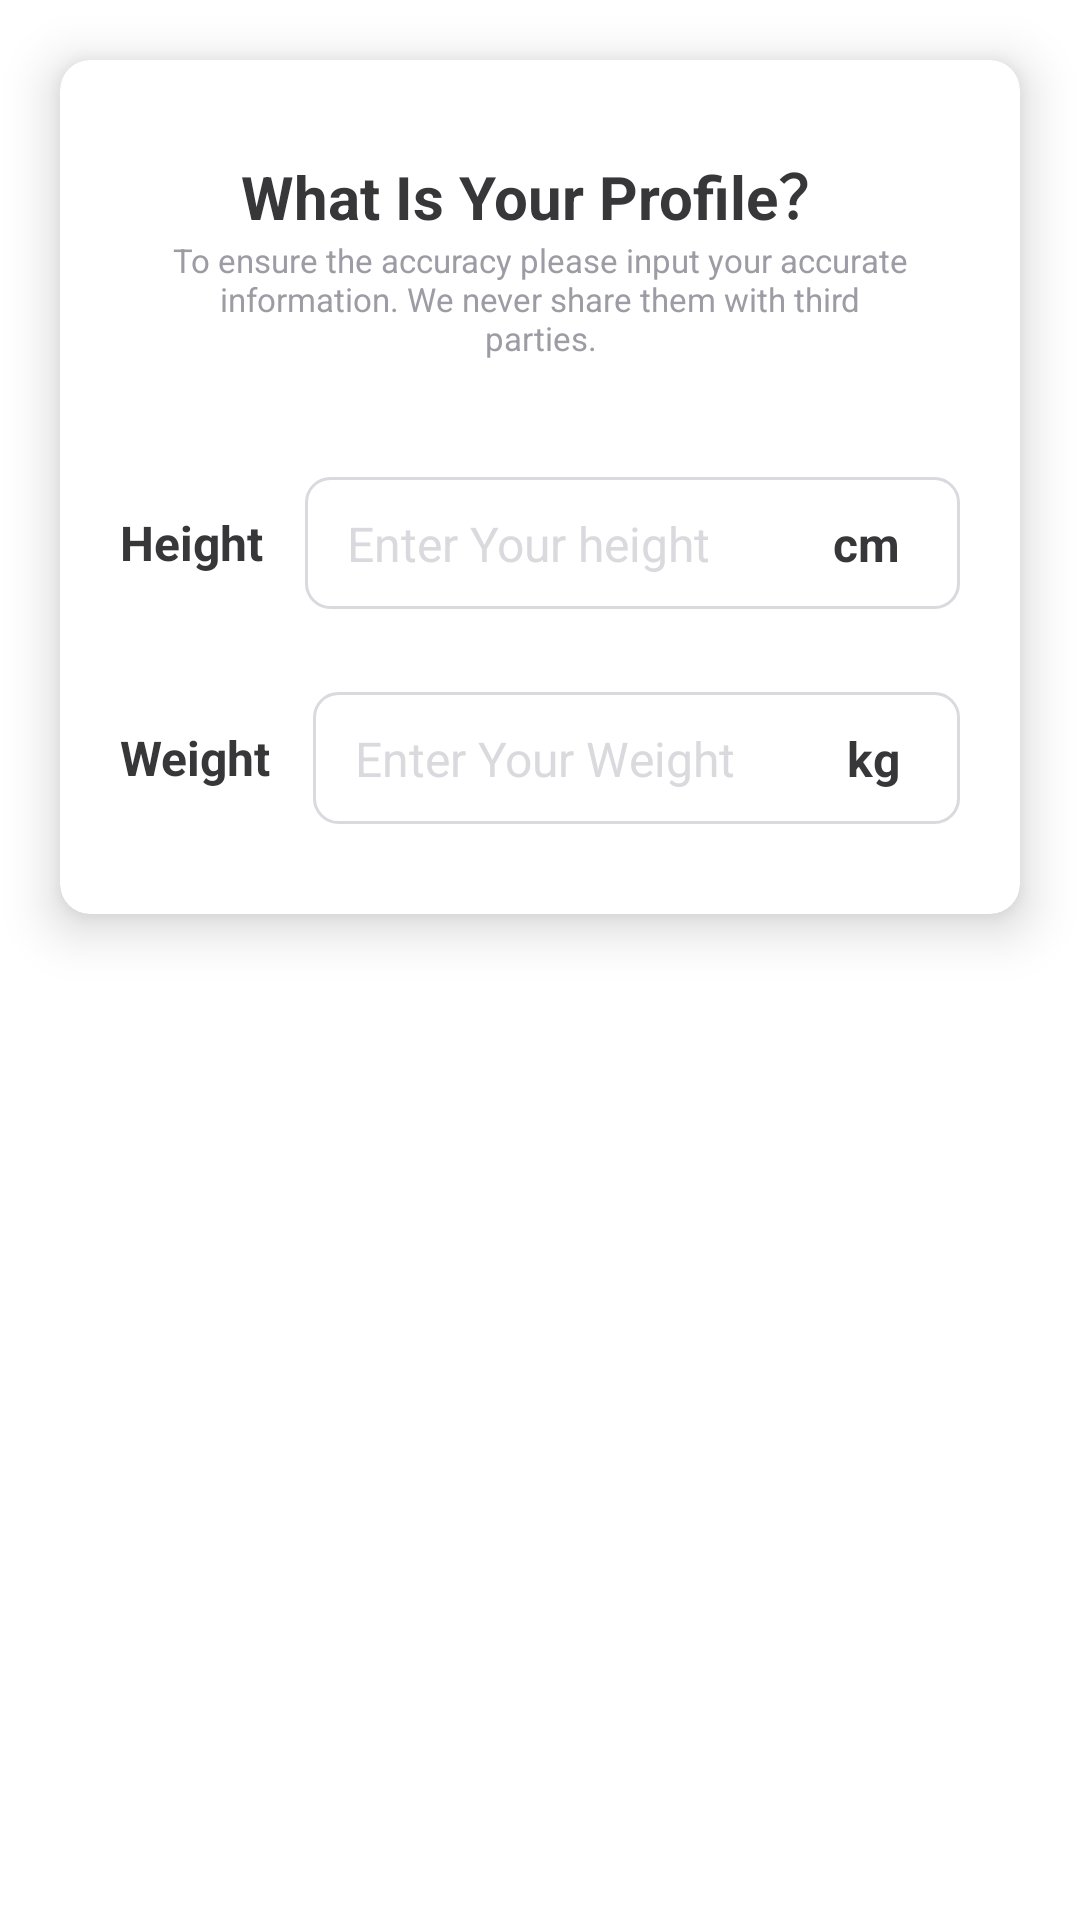

Here is an Android app screen rendered from its layout file. Give the layout XML and the strings, colors and styles it references.
<!-- AndroidManifest.xml: application theme Theme.PrettyWalk -->
<!-- res/layout/fragment_info_height_weight.xml -->
<?xml version="1.0" encoding="utf-8"?>
<androidx.appcompat.widget.LinearLayoutCompat
    xmlns:android="http://schemas.android.com/apk/res/android"
    xmlns:app="http://schemas.android.com/apk/res-auto"
    android:layout_width="match_parent"
    android:layout_height="wrap_content">
    <androidx.cardview.widget.CardView
        android:layout_width="match_parent"
        android:layout_height="wrap_content"
        android:layout_margin="20dp"
        app:cardCornerRadius="10dp"
        app:cardElevation="10dp">
        <androidx.constraintlayout.widget.ConstraintLayout
            android:layout_width="match_parent"
            android:layout_height="wrap_content">
            <androidx.appcompat.widget.AppCompatTextView
                android:id="@+id/t1"
                android:layout_width="wrap_content"
                android:layout_height="wrap_content"
                android:text="What Is Your Profile？"
                android:textSize="20sp"
                android:textStyle="bold"
                android:textColor="#373739"
                android:layout_marginTop="30dp"
                app:layout_constraintTop_toTopOf="parent"
                app:layout_constraintLeft_toLeftOf="parent"
                app:layout_constraintRight_toRightOf="parent"/>
            <androidx.appcompat.widget.AppCompatTextView
                android:id="@+id/t2"
                android:layout_width="match_parent"
                android:layout_height="wrap_content"
                android:layout_marginLeft="36dp"
                android:layout_marginRight="36dp"
                android:gravity="center_horizontal"
                android:text="To ensure the accuracy please input your accurate information. We never share them with third parties."
                android:textSize="11sp"
                android:textColor="#9D9BA4"
                app:layout_constraintLeft_toLeftOf="parent"
                app:layout_constraintRight_toRightOf="parent"
                app:layout_constraintTop_toBottomOf="@id/t1"/>
            <androidx.appcompat.widget.AppCompatTextView
                android:id="@+id/t3"
                android:layout_width="wrap_content"
                android:layout_height="wrap_content"
                android:text="Height"
                android:textSize="16sp"
                android:textStyle="bold"
                android:layout_marginTop="50dp"
                android:layout_marginLeft="20dp"
                android:textColor="@color/color_373739"
                app:layout_constraintLeft_toLeftOf="parent"
                app:layout_constraintTop_toBottomOf="@id/t2"/>
            <View
                android:id="@+id/view1"
                android:layout_width="0dp"
                android:layout_height="44dp"
                android:layout_marginLeft="14dp"
                android:layout_marginRight="20dp"
                android:background="@drawable/bg_dad9de_stroke_8dp"
                app:layout_constraintTop_toTopOf="@id/t3"
                app:layout_constraintBottom_toBottomOf="@id/t3"
                app:layout_constraintRight_toRightOf="parent"
                app:layout_constraintLeft_toRightOf="@id/t3"/>
            <EditText
                android:id="@+id/edit_height"
                android:layout_width="0dp"
                android:layout_height="wrap_content"
                android:background="@null"
                android:textSize="16sp"
                android:inputType="number"
                android:textColorHint="#DAD9DE"
                android:hint="Enter Your height"
                android:layout_marginLeft="14dp"
                android:layout_marginRight="14dp"
                android:textColor="@color/color_373739"
                app:layout_constraintLeft_toLeftOf="@id/view1"
                app:layout_constraintTop_toTopOf="@id/view1"
                app:layout_constraintBottom_toBottomOf="@id/view1"
                app:layout_constraintRight_toLeftOf="@id/t4"/>
            <androidx.appcompat.widget.AppCompatTextView
                android:id="@+id/t4"
                android:layout_width="wrap_content"
                android:layout_height="wrap_content"
                android:text="cm"
                android:textSize="16sp"
                android:textStyle="bold"
                android:layout_marginRight="20dp"
                android:textColor="@color/color_373739"
                app:layout_constraintTop_toTopOf="@id/view1"
                app:layout_constraintRight_toRightOf="@id/view1"
                app:layout_constraintBottom_toBottomOf="@id/view1"/>
            <androidx.appcompat.widget.AppCompatTextView
                android:id="@+id/t5"
                android:layout_width="wrap_content"
                android:layout_height="wrap_content"
                android:text="Weight"
                android:textSize="16sp"
                android:textStyle="bold"
                android:layout_marginTop="50dp"
                android:layout_marginLeft="20dp"
                android:textColor="@color/color_373739"
                app:layout_constraintLeft_toLeftOf="parent"
                app:layout_constraintTop_toBottomOf="@id/t3"/>
            <View
                android:id="@+id/view2"
                android:layout_width="0dp"
                android:layout_height="44dp"
                android:layout_marginLeft="14dp"
                android:layout_marginRight="20dp"
                android:background="@drawable/bg_dad9de_stroke_8dp"
                app:layout_constraintTop_toTopOf="@id/t5"
                app:layout_constraintBottom_toBottomOf="@id/t5"
                app:layout_constraintRight_toRightOf="parent"
                app:layout_constraintLeft_toRightOf="@id/t5"/>
            <EditText
                android:id="@+id/edit_weight"
                android:layout_width="0dp"
                android:layout_height="wrap_content"
                android:background="@null"
                android:textSize="16sp"
                android:inputType="number"
                android:textColorHint="#DAD9DE"
                android:hint="Enter Your Weight"
                android:layout_marginLeft="14dp"
                android:layout_marginRight="14dp"
                android:textColor="@color/color_373739"
                app:layout_constraintLeft_toLeftOf="@id/view2"
                app:layout_constraintTop_toTopOf="@id/view2"
                app:layout_constraintBottom_toBottomOf="@id/view2"
                app:layout_constraintRight_toLeftOf="@id/t6"/>
            <androidx.appcompat.widget.AppCompatTextView
                android:id="@+id/t6"
                android:layout_width="wrap_content"
                android:layout_height="wrap_content"
                android:text="kg"
                android:textSize="16sp"
                android:textStyle="bold"
                android:layout_marginRight="20dp"
                android:textColor="@color/color_373739"
                app:layout_constraintTop_toTopOf="@id/view2"
                app:layout_constraintRight_toRightOf="@id/view2"
                app:layout_constraintBottom_toBottomOf="@id/view2"/>
            <View
                android:layout_width="30dp"
                android:layout_height="30dp"
                app:layout_constraintLeft_toLeftOf="parent"
                app:layout_constraintTop_toBottomOf="@id/view2"/>
        </androidx.constraintlayout.widget.ConstraintLayout>
    </androidx.cardview.widget.CardView>

</androidx.appcompat.widget.LinearLayoutCompat>
<!-- resources referenced by this layout -->
<resources>
  <color name="color_373739">#373739</color>
  <!-- drawable bg_dad9de_stroke_8dp (drawable) -->
  <?xml version="1.0" encoding="utf-8"?>
  <shape xmlns:android="http://schemas.android.com/apk/res/android">
      <corners android:radius="8dp"/>
      <stroke android:width="1dp"
          android:color="#DAD9DE"/>
  </shape>
  <style name="Theme.PrettyWalk" parent="Theme.MaterialComponents.DayNight.NoActionBar">
          <item name="android:statusBarColor">@android:color/transparent</item>
          <item name="android:windowLightStatusBar">true</item>
      </style>
</resources>
